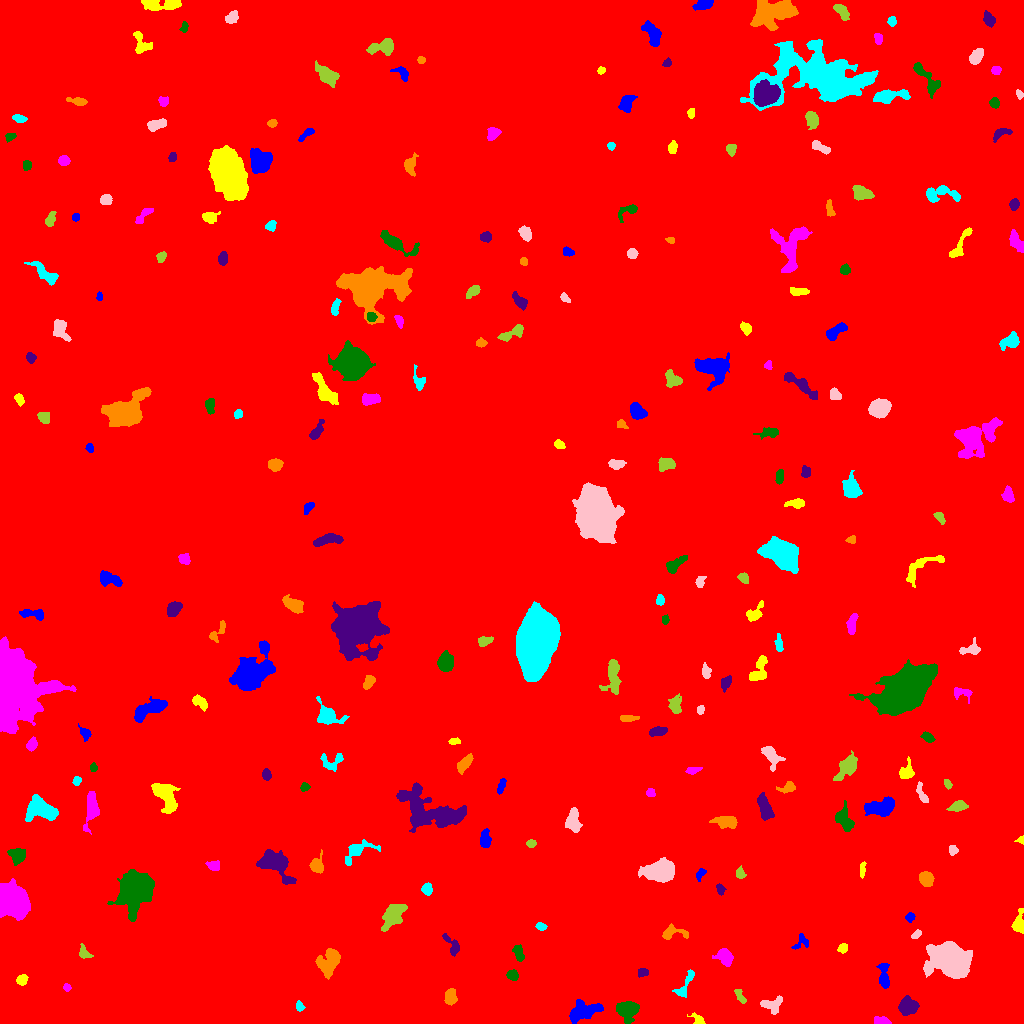

Data behind this chart, as committed beside it:
ID, X, Y, A, B, theta, total_flux, mu_max, mu_median, mu_mean, R_fwhm, R_e, R10, R90, x_start, x_end, y_start, y_end, area, greylevel
0, 525.1, 506.3, 299.5, 296.9, 0.4147, 2371146, 20.0, 2.0, 2.579, 61.34, 236.2, 87.35, 393.5, 0, 1023, 0, 1023, 919407, 2.579
1, 584, 12.04, 7.874, 3.91, 0.2961, 2108, 13.0, 4.0, 4.553, 5.441, 6.333, 2.326, 10.31, 569, 603, 0, 24, 463, 11.55
2, 698.2, 3.781, 3.784, 2.045, -0.5966, 310.0, 7.0, 2.0, 2.925, 3.29, 2.932, 1.128, 4.82, 687, 705, 0, 11, 106, 10.92
3, 881.6, 2.337, 3.696, 1.837, -0.08935, 510.0, 11.0, 4.0, 4.322, 3.478, 3.09, 1.128, 4.951, 874, 891, 0, 7, 118, 12.32
4, 627.3, 13.48, 4.775, 4.595, 1.06, 2868, 20.0, 6.0, 7.71, 6.358, 5.642, 2.185, 9.253, 616, 639, 0, 22, 372, 13.71
5, 907.6, 16.81, 4.254, 3.856, -0.2225, 1906, 14.0, 6.0, 6.375, 6.699, 5.171, 2.111, 8.058, 898, 919, 8, 28, 299, 14.37
6, 450.4, 26.62, 3.737, 2.634, 1.518, 801.0, 11.0, 4.0, 4.525, 4.26, 3.989, 1.596, 6.333, 444, 457, 18, 35, 177, 11.53
7, 299.4, 16.89, 2.457, 1.756, -1.354, 306.0, 9.0, 4.0, 4.026, 2.985, 2.585, 0.9772, 4.146, 296, 305, 12, 23, 76, 11.03
8, 771.5, 19.56, 6.228, 3.664, 0.1722, 490.0, 6.0, 2.0, 2.103, 4.853, 4.652, 1.693, 7.548, 760, 782, 9, 28, 233, 9.103
9, 739.9, 27.75, 4.431, 1.701, -1.127, 286.0, 8.0, 3.0, 2.648, 2.877, 3.192, 1.128, 4.983, 734, 746, 20, 34, 108, 9.648
10, 801.9, 34.87, 8.468, 5.861, -1.381, 9707, 31.0, 10.0, 11.7, 9.184, 8.195, 3.241, 13.4, 785, 816, 18, 63, 830, 17.7
11, 883.9, 47.7, 7.27, 2.38, -1.502, 737.0, 7.0, 3.0, 3.247, 5.499, 4.514, 1.784, 7.225, 876, 889, 35, 60, 227, 10.25
12, 22.06, 44.08, 2.707, 2.245, 0.5586, 493.0, 9.0, 4.0, 4.482, 4.146, 3.09, 1.262, 4.886, 16, 28, 38, 49, 110, 12.48
13, 67.03, 35.84, 1.835, 1.655, -0.1925, 179.0, 7.0, 3.0, 3.14, 2.706, 2.185, 0.7979, 3.478, 63, 71, 32, 40, 57, 10.14
14, 512.3, 48.15, 2.436, 2.066, -0.3822, 331.0, 8.0, 2.0, 2.904, 3.742, 2.877, 1.128, 4.583, 506, 518, 43, 54, 114, 10.9
15, 643.1, 51.02, 2.589, 2.134, 0.1902, 382.0, 8.0, 5.0, 4.341, 4.222, 3.038, 1.128, 4.514, 638, 648, 46, 55, 88, 10.34
16, 328.7, 61.25, 7.098, 4.915, 1.028, 1560, 7.0, 4.0, 3.436, 8.538, 6.794, 2.706, 10.36, 315, 340, 44, 75, 454, 10.44
17, 685.2, 39.9, 9.364, 2.515, 1.042, 444.0, 4.0, 2.0, 2.135, 6.555, 4.618, 1.871, 7.114, 672, 694, 26, 54, 208, 12.13
18, 950.3, 63.15, 8.829, 6.629, -0.3478, 35496, 96.0, 17.0, 26.31, 9.202, 8.992, 3.523, 15.93, 923, 972, 45, 82, 1349, 31.31
19, 83.92, 70.35, 3.574, 2.389, -0.9559, 245.0, 4.0, 2.0, 2.008, 4.886, 3.338, 1.382, 5.323, 79, 93, 65, 80, 122, 10.01
20, 197.3, 62.2, 12.42, 5.081, 0.1826, 4572, 27.0, 4.0, 5.758, 5.293, 6.887, 2.394, 12.79, 179, 227, 42, 75, 794, 12.76
21, 801.6, 81.3, 4.792, 3.429, 0.7367, 347.0, 6.0, 3.0, 2.551, 4.72, 3.613, 1.382, 5.557, 791, 808, 74, 90, 136, 11.55
22, 843.1, 75.48, 2.487, 2.148, 0.6247, 499.0, 10.0, 6.0, 5.67, 4.26, 2.985, 1.128, 4.478, 837, 847, 70, 80, 88, 11.67
23, 724.8, 66.68, 4.158, 3.422, -0.6419, 1044, 10.0, 4.0, 4.35, 5.557, 4.549, 1.784, 7.378, 712, 733, 57, 75, 240, 12.35
24, 518.6, 70.14, 4.206, 2.19, -1.182, 411.0, 7.0, 3.0, 2.815, 3.868, 3.742, 1.382, 5.781, 512, 524, 62, 79, 146, 9.815
25, 452.7, 77.43, 6.239, 2.738, -1.021, 458.0, 6.0, 2.0, 2.573, 5.109, 3.989, 1.596, 6.333, 442, 459, 67, 90, 178, 9.573
26, 673.3, 90.69, 7.469, 3.091, -0.002241, 502.0, 5.0, 2.0, 2.402, 5.47, 4.549, 1.784, 7.024, 662, 688, 84, 100, 209, 9.402
27, 541, 97.15, 2.712, 1.765, -0.2331, 225.0, 6.0, 3.0, 2.885, 3.742, 2.764, 1.128, 4.297, 535, 547, 93, 101, 78, 9.885
28, 916.3, 88.83, 2.708, 1.613, 0.6389, 243.0, 7.0, 3.0, 3.284, 3.192, 2.706, 0.9772, 4.222, 911, 921, 85, 94, 74, 10.28
29, 392.9, 109, 6.729, 3.771, 0.8895, 2480, 15.0, 5.0, 5.649, 6.408, 5.917, 2.394, 9.788, 381, 407, 92, 119, 439, 12.65
30, 984, 95.19, 5.916, 3.061, 0.5939, 599.0, 6.0, 3.0, 2.723, 5.971, 4.754, 1.784, 7.378, 974, 994, 87, 103, 220, 9.723
31, 910, 106.2, 2.395, 2.027, 1.231, 340.0, 9.0, 4.0, 4.304, 3.192, 2.821, 0.9772, 4.406, 905, 915, 101, 111, 79, 10.3
32, 1019, 99.36, 5.359, 2.872, 1.485, 647.0, 7.0, 3.0, 3.219, 5.046, 4.184, 1.693, 6.723, 1011, 1023, 90, 115, 201, 10.22
33, 12.14, 122.3, 7.384, 6.416, -0.8186, 15333, 40.0, 14.0, 15.91, 10.62, 8.704, 3.523, 13.88, 0, 30, 103, 145, 964, 22.91
34, 136.3, 134.7, 8.364, 6.94, 0.9514, 18978, 54.0, 9.0, 15.26, 9.271, 8.795, 3.478, 15.36, 107, 154, 102, 154, 1244, 21.26
35, 720.3, 133.9, 2.658, 1.823, -1.192, 309.0, 8.0, 4.0, 3.723, 3.656, 2.764, 1.128, 4.37, 716, 726, 128, 140, 83, 10.72
36, 926, 144.6, 3.344, 2.96, -0.8803, 1201, 15.0, 6.0, 6.096, 4.72, 4.029, 1.596, 6.433, 919, 934, 137, 152, 197, 13.1
37, 426.8, 134.2, 2.736, 2.413, -1.469, 528.0, 9.0, 4.0, 4.513, 4.222, 3.29, 1.262, 5.14, 421, 432, 128, 141, 117, 11.51
38, 660.6, 153.1, 6.992, 4.677, 0.1348, 6026, 27.0, 8.0, 9.596, 7.464, 6.864, 2.706, 11.56, 638, 674, 141, 166, 628, 15.6
39, 739.9, 150, 2.737, 2.129, -1.282, 267.0, 6.0, 3.0, 2.811, 4.107, 3.038, 1.128, 4.72, 736, 746, 145, 158, 95, 9.811
40, 97.22, 146.7, 4.362, 2.131, -1.427, 450.0, 10.0, 2.0, 3.191, 3.338, 3.192, 1.128, 5.557, 93, 104, 138, 160, 141, 11.19
41, 700.2, 149, 3.417, 1.757, 1.064, 266.0, 6.0, 3.0, 2.989, 4.146, 2.985, 1.128, 4.618, 696, 706, 142, 155, 89, 9.989
42, 862.2, 154, 4.121, 1.335, 1.496, 345.0, 7.0, 4.0, 4.059, 3.949, 2.877, 1.128, 4.442, 860, 866, 145, 162, 85, 11.06
43, 213.4, 158, 2.884, 2.024, -0.1083, 297.0, 6.0, 2.0, 2.475, 4.184, 3.09, 1.128, 4.82, 205, 219, 153, 163, 120, 10.47
44, 17.12, 168.7, 4.259, 3.463, -0.3562, 588.0, 7.0, 3.0, 2.59, 4.549, 4.652, 1.784, 7.159, 7, 25, 158, 175, 227, 12.59
45, 276.2, 159.3, 9.601, 5.566, -0.6349, 2671, 14.0, 4.0, 4.253, 5.293, 7.464, 2.646, 11.89, 256, 296, 139, 174, 628, 11.25
46, 316.6, 157.8, 3.826, 3.023, 1.442, 690.0, 9.0, 3.0, 3.632, 4.37, 3.949, 1.596, 6.457, 309, 323, 150, 174, 190, 10.63
47, 356.6, 172.8, 7.542, 3.753, 0.5416, 1052, 11.0, 2.0, 3.308, 4.687, 4.442, 1.693, 7.999, 345, 380, 158, 184, 318, 11.31
48, 952.3, 173.2, 2.245, 1.885, -1.504, 183.0, 6.0, 2.0, 2.179, 3.241, 2.585, 0.9772, 4.068, 949, 958, 168, 178, 84, 10.18
49, 530.9, 179.7, 2.203, 1.965, 0.2045, 281.0, 7.0, 4.0, 3.797, 3.785, 2.706, 1.128, 4.068, 526, 536, 176, 184, 74, 13.8
50, 870.4, 175.3, 2.013, 1.611, 0.7662, 190.0, 8.0, 3.0, 3.167, 2.764, 2.185, 0.7979, 3.613, 867, 875, 171, 179, 60, 10.17
51, 485, 184.6, 4.793, 2.459, 1.519, 491.0, 6.0, 3.0, 2.758, 5.698, 4.334, 1.693, 6.58, 480, 491, 176, 195, 178, 9.758
52, 1021, 183.5, 1.977, 1.728, 0.3691, 196.0, 10.0, 3.0, 3.843, 2.394, 1.954, 0.7979, 3.29, 1014, 1023, 179, 188, 51, 10.84
53, 91.58, 215.9, 9.432, 2.845, 1.454, 1117, 7.0, 3.0, 3.164, 6.77, 5.614, 2.185, 8.849, 83, 99, 189, 232, 353, 10.16
54, 844.3, 204, 6.655, 3.715, -1.147, 1335, 12.0, 4.0, 4.406, 5.293, 5.585, 2.111, 8.556, 835, 854, 192, 223, 303, 12.41
55, 764.3, 216.1, 6.247, 2.704, -1.28, 1400, 11.0, 4.0, 4.762, 6.129, 5.109, 2.034, 8.019, 757, 774, 203, 231, 294, 11.76
56, 727.1, 201.7, 5.824, 2.805, -0.1053, 771.0, 8.0, 3.0, 2.977, 5.232, 4.787, 1.784, 7.756, 709, 737, 195, 207, 259, 9.977
57, 41.52, 212.8, 8.613, 5.279, -0.244, 3559, 14.0, 6.0, 6.459, 8.885, 7.632, 2.877, 11.83, 25, 58, 202, 229, 551, 11.46
58, 572.6, 201.9, 4.917, 2.992, -1.501, 1447, 14.0, 4.0, 5.168, 5.352, 4.514, 1.784, 7.715, 565, 582, 191, 216, 280, 12.17
59, 957.7, 216.7, 4.216, 2.232, 0.2188, 652.0, 9.0, 3.0, 3.904, 4.406, 3.785, 1.493, 6.18, 946, 968, 212, 223, 167, 10.9
... 203 more rows
